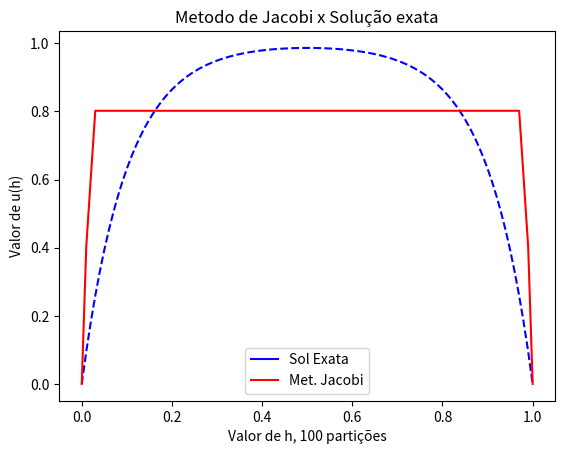

This chart was generated by the following Python code:
# -*- coding: utf-8 -*-
from __future__ import division 
import matplotlib.pyplot as plt
import matplotlib.lines as mlines
import math as m
import numpy as np
from numpy import linalg  
import sys
from datetime import datetime

#talvez usar
#https://stackoverflow.com/questions/20548628/how-to-do-parallel-programming-in-python
#https://sebastianraschka.com/Articles/2014_multiprocessing.html

#metodos uteis
def imprimeMatriz(matriz, vetor_solucao):
    ordem = len(matriz[0])
    just_space = 6
    for i in range(ordem):
        for j in range(ordem):
            sys.stdout.write(repr(matriz[i][j]).ljust(just_space))
        sys.stdout.write("| " + repr(vetor_solucao[i]).ljust(just_space))
        sys.stdout.flush()
        print("")
    print("--------------------------")

def inicializaMatriz(ordem):
    return [[0 for x in range(ordem)] for y in range(ordem)] 

def getTime():
    return datetime.now()
    
def imprimeDiferencaTempo(inicio, fim):
    dif = fim - inicio
    sys.stdout.write("Tempo de execucao: ")
    sys.stdout.flush()
    print(dif)
    
def zeraMatriz(A):
    n = len(A)
    for i in range(n):
        for j in range(n):
            A[i][j] = 0
    
#Definicao da funcao solucao exata
def F(x, c1, c2, E): 
    return c1 * m.exp(- x / m.sqrt (E)) +  c2 * m.exp(x / m.sqrt (E)) + 1.0
    
#Metodos necessarios para os algoritmos de resolucao de sistemas
def normaInfinito(x):
    size = len(x)
    maximo = abs(x[0])   
    
    for i in range(size):
        temp = abs(x[i])        
        if(temp > maximo):
                maximo = temp
            
    return maximo
    
def distanciaInfinito(x1, x2):
    if(len(x1) != len(x2)):
        print("O tamanho dos vetores x1 e x2 precisa ser o mesmo")
        return 0
        
    size = len(x1)
    dist = abs(x1[0] - x2[0])  
    
    
    for i in range(size):
        temp = abs(x1[0] - x2[0])
        if(dist > temp):
            temp = dist
            
    return dist
        
        
def calculaErro(x_prox, x_atual):
    return distanciaInfinito(x_prox, x_atual) / normaInfinito(x_prox)
    

    
#metodos para calculo das condicoes dos metodos

def det(M):
    if(len(M)==0):
        return 0
        
    ordem = len(M[0])
    
    #Calcula determinante 2x2 simples em o(1)
    if(ordem == 2):
        return (M[0][0] * M[1][1]) - (M[0][1] * M[1][0])
    
    #Usa Sarry pra calcular o 3x3 em o(1)
    elif(ordem == 3):
        d1 = (M[0][0] * M[1][1] * M[2][2])
        d2 = (M[0][1] * M[1][2] * M[2][0])
        d3 = (M[0][2] * M[1][0] * M[2][1])
        
        d4 = (M[0][2] * M[1][1] * M[2][0])
        d5 = (M[0][0] * M[1][2] * M[2][1])
        d6 = (M[0][1] * M[1][0] * M[2][2])
        
        return (d1 + d2 + d3) - (d4 + d5 + d6) 
    
    #Usa metodo de Laplace matrizes nxn com n > 3 em 0(3)
    else:
        vdet = 0
        p = 1 #usa a linha 1
        
        #percorre a linha da matriz
        for n in range(1, ordem+1):            
            #separa a matriz auxiliar
            A = []
            for i in range(1, ordem+1):
                line = []
                for j in range(1, ordem+1):
                    
                    if(i != p and j != n):
                        line.append(M[i-1][j-1])
                if(len(line) > 0):
                    A.append(line)
                    
            #calcula o cofator
            cft = (-1.0)**(n+1) * M[p-1][n-1] * det(A)
            
            #concatena com o valor anterior
            vdet = vdet + cft
                
        return vdet
    
    
def verificaDiagonalDominante(M):
    ordem = len(M)
    #percorre a matriz
    for i in range(ordem):
        soma = 0
        diag = M[i][i]
        for j in range(ordem):
            if(i != j):
                soma += abs(M[i][j])
        if(soma >= diag):
            return False
    return True

def verificaPositivaDefinida(M):
    ordem = len(M)
    
    #define as k submatrizes
    for k in range(1, ordem):
        
        #inicializa a  submatriz
        A = inicializaMatriz(k)
        
        #monta a submatriz
        for i in range(k):
            for j in range(k):
                A[i][j] = M[i][j]
                
        #verifica se o det(A) <= 0, se for retorna false
        if(det(M) <= 0):
            return False
            
    #se passar tudo, e positiva definida
    return True
        
    
    
##### codigo da questao 2 da lista 1 que gera a matriz do problema de valor de contorno #####


def gerarMatriz(num_particoes, E):

    #Coeficientes
    a = 0
    b = 1.0
    Nel = num_particoes
    ordem = num_particoes - 1
    h = (b-a)/float(Nel)
    c2 = (m.exp((-1.0)/m.sqrt(E)) - 1.0) / (m.exp(1.0/m.sqrt(E)) - m.exp((-1.0)/m.sqrt(E))) 
    c1 = - 1 - c2
    
    h2 = h**2.0
    cdp = 2 * E + h2

    
    #calcula tempo e solucao exata
    tempo = []
    solucao_exata = []
    
    for i in range(num_particoes+1):
        dh = h * i
        tempo.append(dh)
        solucao_exata.append(F(dh, c1, c2, E)) 


    #termo fonte
    B = []

    #monta matriz
    M = inicializaMatriz(ordem)

    for i in range(ordem):
        for j in range(ordem):
            if(i==j):
                #preenche diagonal principal
                M[i][j] = cdp
                B.append(h2)
            elif(i==j+1):
                #preenche diagonal inferior
                M[i][j] = E * -1.0
            elif(i==j-1):
                #preenche diagonal superior
                M[i][j] = E * -1.0
            else:
                #preenche o resto com zeros
                M[i][j] = 0
    
    return [M, B, tempo, solucao_exata]
    

    

##### Metodos de resolucao de sistemas #####


def retroSubstituicao(M, B):
    if(len(M)==0):
        return 0
    
    ordem = len(M[0])
    temp = 0
    passos = 0
    
    #cria array de solucao
    sol = [0] * ordem
    
    
    #checa se e superior
    isSuperior = (M[ordem-1][0] == 0)
    
    #percorre as linhas da matriz (ta funcionando)
    for n in range(0, ordem):  
        
        #define o i se for superior ou inferior
        if(isSuperior):
            i = ordem - n - 1
        else:
            i = n
        
        #valor do vetor solucao da linha correspondente
        temp = B[i]
        
        #soma os valores exceto o valor do pivo
        for j in range(0, ordem):
            if(j != i):
                temp += sol[j] * M[i][j] * -1
                passos += 1
                
       
        #interrompe se der divisao por zero
        div =  M[i][i]
        if(div == 0):
            return
            
        #calcula a solucao da linha, usando a soma e o valor do pivo
        sol[i] = temp / M[i][i]
        

        
    return [sol, passos]
        

def gauss(M, B):
    if(len(M)==0):
        return 0
    
    ordem = len(M[0])
    passos = 0
    
    #percorre os pivos da matriz zerando as linhas abaixo
    for k in range(0, ordem):
        t = k + 1
        
        #percorre os elementos abaixo do pivo para extrair o multiplicador
        for i in range(t, ordem):  
            mult = M[i][k] / M[k][k]
            
            #usa o multiplicador pra zerar o elemento da linha
            for j in range(t, ordem):  
                M[i][j] = M[i][j] - mult * M[k][j]
                passos+=1
            
            #usa o multiplicador pra mudar o elemento no vetor fonte
            B[i] = B[i] - mult * B[k]
            
    #agora que tem uma matriz diagonal superior, usa retroSubstituicao
    retrosub = retroSubstituicao(M, B)
        
    return [retrosub[0], retrosub[1] + passos]


def trocarLinhas(M, B, linha_a, linha_b):
    ordem = len(M[0])
    #print("troca as linhas "+str(linha_a)+" e "+str(linha_b))
    for j in range(0, ordem):
        #troca a linha da matriz
        elemento = M[linha_a][j]
        M[linha_a][j] = M[linha_b][j]
        M[linha_b][j] = elemento

    #troca a linha do vetor fonte
    elemento = B[linha_a]
    B[linha_a] = B[linha_b]
    B[linha_b] = elemento

def gaussPivoteamento(M, B):    
    ordem = len(M[0])
    passos = 0

    #loop do pivoteamento
    for a in range(0, ordem):

        #armazena pivo em modulo
        maior_elemento = abs(M[a][a])
        linha_a = a
        linha_b = a

        #percorre as colunas a procura do maior valor
        for b in range(a, ordem):
            passos += 1
            elemento = abs(M[b][a])
            if(elemento > maior_elemento):
                maior_elemento = elemento
                linha_b = b
        
        #se os indices das linhas a e b forem diferentes, faz a troca de linha
        if(linha_a != linha_b):
            trocarLinhas(M, B, linha_a, linha_b)

        #percorre os elementos abaixo do pivo para extrair o multiplicador
        for i in range(a+1, ordem):  
            mult = M[i][a] / M[a][a]
            
            #usa o multiplicador pra zerar o elemento da linha
            for j in range(a, ordem):  
                passos += 1
                M[i][j] = M[i][j] - mult * M[a][j]
                #if(passos % 100000 == 0):
                    #print("Passos percorridos: " + str(passos))
            
            #usa o multiplicador pra mudar o elemento no vetor fonte
            B[i] = B[i] - mult * B[a]

    #agora que tem uma matriz diagonal superior, usa retroSubstituicao
    retrosub = retroSubstituicao(M, B)
    return [retrosub[0], retrosub[1] + passos]


def thomas(M, d):
    ''' Resolve Ax = d onde A e uma matriz tridiagonal composta pelos vetores a, b, c
		a - subdiagonal
        b - diagonal principal
		c - superdiagonal.
	Retorna x
    '''
    passos = 0
    num_particoes = len(M[0])
    a = [] #subdiagonal
    b = [] #diagonal principal
    c = [] #superdiagonal
    
    #separa os vetores da matriz
    for i in range(num_particoes):
        for j in range(num_particoes):
            passos += 1
            if(i==j):
                #preenche diagonal principal
                b.append(M[i][j])
            elif(i==j+1):
                #preenche diagonal inferior
                a.append(M[i][j])
            elif(i==j-1):
                #preenche diagonal superior
                c.append(M[i][j])


    n = len(d) # len(d) == len(b)
    c_ = [ c[0] / b[0] ]
    d_ = [ d[0] / b[0] ]
    
    for i in range(1, n):
        passos += 1
        aux = b[i] - c_[i-1]*a[i-1]
        if i < n-1:
            c_.append( c[i] / aux )
        d_.append( (d[i] - d_[i-1]*a[i-1])/aux )
    
    # Substituicao de volta
    x = [d_[-1]]
    for i in range(n-2, -1, -1):
        passos += 1
        x = [ d_[i] - c_[i]*x[0] ] + x
    
    return [x, passos]
    
    
##### Metodos Iterativos #####
    

def jacobi(M, B, chute_inicial, E, max_iteracoes):
    ordem = len(M)
    x = chute_inicial
    xp = [0] * len(x)
    passos = 0
    
    if(verificaDiagonalDominante(M) == False):
        print("A matriz nao e diagonal dominante, portanto nao ira convergir")
        return [[0] * ordem, 0]
    
    for k in range(max_iteracoes):
        
        #percorre a matriz
        for i in range(ordem):
            #comeca a soma pelo termo do vetor fonte
            soma = B[i]
            div = 0
            for j in range(ordem):
                passos += 1
                #separa o divisor
                if(i==j):
                    div = M[i][j]
                else:
                    soma += M[i][j] * x[j] * -1.0
            #cria vetor de solucoes para proxima iteracao com resultados da linha
            xp[i] = soma / div
        
        #se atingir o criterio de parada, interrompe e retorna os resultados
        erro = calculaErro(xp, x) 

        if(erro < E):
            print("Terminou Jacobi com erro de: ", erro)
            return [xp, passos]
        
        #prepara proxima iteracao com aproximacao da anterior
        x = xp.copy()
            
    print("Jacobi nao convergiu ou precisa de mais iteracoes para convergir")
    return [xp, passos]

'''
def jacobi(M, B, chute_inicial, E, max_iteracoes):

    
    x0 = chute_inicial
    nLinhas = len(M)
    x = 0.0 * len(x0)
    passos = 0
    
    if(verificaDiagonalDominante(M) == False):
        print("A matriz nao e diagonal dominante, portanto nao ira convergir")
        return [[0] * ordem, 0]
    
    for k in range(max_iteracoes):
        
        #interação do jaboci
        for i in range(nLinhas):
            x[i] = B[i]
            for j in range(1,i-1):
                passos+= 1 
                x[i] -= M[i][j] * x0[j]
            x[i] /= M[i][i]
        
        #se atingir o criterio de parada, interrompe e retorna os resultados
        erro = calculaErro(x0,x)
        
        if(erro < E):
            print("Terminou Jacobi com erro de: ", erro)
            return [x]
         
        #prepara proxima iteracao com aproximacao da anterior
        for i in range(len(x)):
            x0[i] = x[i]
            
    print("Jacobi nao convergiu ou precisa de mais iteracoes para convergir")
    
    return [x,passos]
''' 
#Thiago (testando implementacao em andamento)

def gaussSeidel(M, B, chute_inicial, E, max_iteracoes):
    
    x0 = chute_inicial
    n = len(M)
    X = chute_inicial.copy()
    Xa = chute_inicial.copy()#vetor pra calcular o erro
    passos = 0
    
    if(verificaDiagonalDominante(M) == False):
        print("A matriz nao e diagonal dominante, portanto nao ira convergir")
        return [[0] * ordem, 0]
    
    for k in range(max_iteracoes):
        
        #percorre a matriz
        for i in range(n):
            #comeca a soma pelo termo do vetor fonte
            soma = B[i]
            div = 0
            for j in range(n):
                passos += 1
                #separa o divisor
                if(i==j):
                    div = M[i][j]
                else:
                    soma += M[i][j] * X[j] * -1.0
            #cria vetor de solucoes para proxima iteracao com resultados da linha
            X[i] = soma / div
        
        #se atingir o criterio de parada, interrompe e retorna os resultados
        erro = calculaErro(X,Xa)
        
        if(erro < E):
            print("Terminou Gauss Seidel com erro de: ", erro)
            return [X, passos]
            
        #recebe vetor anterior
        Xa = X.copy()
            
    return [X,passos]
    
'''
#Renan
def gaussSeidel(M,B,chute_inicial,E):
    x0 = chute_inicial
    passos = 0
    N = len(M)
    
    #inicia o vetor
    for k in range(len(B)):
        X[k] = 0
    
    k = 1
    while 1 <= N:
        
        for i in range(N):
            passos += 1
            soma = 0
            
            for j in range(i-1):
                soma = soma + M[i][j] * x[j]
                
            for j in range(i+1,N):
                soma = soma + M[i][j] * X[j]
                
        x[i] = (b[i] - soma)/M[i][i]
        
        erro = calculaErro(X,x)
        
        if(erro < E):
            print("Terminou Gauss-Seidel com erro de:", erro)
            return [x]
        
        X[i] = x[i]
        
        return [x,passos]
'''

'''
def cholesky(G, B):
    n = len(M)
    
    for j in range(n):
        soma = 0
        for k in range(j-1):
            soma += G[j][k] ** 2
        gjj = m.sqrt(ajj - soma)
        
        for i in range(j+1):
            soma = 0
            for k in range(j-1):
                soma += G[i][k] * G[j][k]
            gij = (aij - soma) / gjj
'''            
            
##### Gerador de grafico #####

def gerarGrafico(tempo, solucao_aproximada, solucao_exata, metodo):
    
    #print("len tempo: ", len(tempo))
    #print("len solucao_aproximada: ", len(solucao_aproximada))
    #print("len solucao_exata: ", len(solucao_exata))
    
    #insere intervalos de contorno
    solucao_aproximada.insert(0, 0)
    solucao_aproximada.append(0)
    
     #plota grafico da função
    plt.plot(
        tempo, solucao_exata, 'b--',
        tempo, solucao_aproximada, 'r-'    
        )
    plt.ylabel(u"Valor de u(h)") #esse 'u' antes da string é pra converter o texto pra unicode
    plt.xlabel(u"Valor de h, " + str(len(tempo)-1) + u" partições")
    
    #legendas do grafico
    se_line = mlines.Line2D([], [], color='blue', marker='', markersize=0, label=u'Sol Exata')
    ac_line = mlines.Line2D([], [], color='red', marker='', markersize=0, label=u'Met. ' + metodo)
    
    plt.legend(handles=[se_line, ac_line])
    
    plt.title(u"Metodo de "+metodo+u" x Solução exata", )
    
    #plt.axis([0, 50, 0, 100])
    plt.show()   
    



##### Execucao dos codigos #####

numero_de_particoes = 100
erro_do_metodo = 0.01

#previsao para O(n^3)
prev_passos = int((2.0/3.0) * (numero_de_particoes**3))

res = gerarMatriz(numero_de_particoes, erro_do_metodo)
M = res[0]
B = res[1]

#imprimeMatriz(M, B)

'''
print("Metodo de Gauss (direto)")
inicio = getTime()
resGauss = gauss(M, B)
fim  = getTime()
print("Tamanho da matriz: " + repr(numero_de_particoes) + "x" + repr(numero_de_particoes))
print("Passos ate a resolucao: " + repr(resGauss[1]))
imprimeDiferencaTempo(inicio, fim)
gerarGrafico(res[2], resGauss[0], res[3], "Gauss")
'''

'''
print("Metodo de Gauss Pivoteado Parcialmente (direto)")
print("previsao de passos: " + repr(prev_passos))
inicio = getTime()
resGauss = gaussPivoteamento(M, B)
fim  = getTime()
print("Tamanho da matriz: " + repr(numero_de_particoes) + "x" + repr(numero_de_particoes))
print("Passos ate a resolucao: " + repr(resGauss[1]))
imprimeDiferencaTempo(inicio, fim)
gerarGrafico(res[2], resGauss[0], res[3], "Gauss Pivoteado Parcialmente")
'''

'''
print("Metodo de Thomas (direto)")
inicio = getTime()
resThomas = thomas(M, B)
fim  = getTime()
print("Tamanho da matriz: " + repr(numero_de_particoes) + "x" + repr(numero_de_particoes))
print("Passos ate a resolucao: " + repr(resThomas[1]))
imprimeDiferencaTempo(inicio, fim)
gerarGrafico(res[2], resThomas[0], res[3], "Thomas")
'''


print("Metodo de Jacobi (iterativo)")
chute_inicial = [0.8] * (numero_de_particoes - 1)
precisao = 0.01
inicio = getTime()
resJacobi = jacobi(M, B, chute_inicial, precisao, 1000)
fim  = getTime()
print("Tamanho da matriz: " + repr(numero_de_particoes) + "x" + repr(numero_de_particoes))
print("Passos ate a resolucao: " + repr(resJacobi[1]))
imprimeDiferencaTempo(inicio, fim)
gerarGrafico(res[2], resJacobi[0], res[3], "Jacobi")


'''
print("Metodo de Gauss Seidel (iterativo)")
chute_inicial = [0] * (numero_de_particoes - 1)
precisao = 0.01
inicio = getTime()
resGS = gaussSeidel(M, B, chute_inicial, precisao, 1000)
fim  = getTime()
print("Tamanho da matriz: " + repr(numero_de_particoes) + "x" + repr(numero_de_particoes))
print("Passos ate a resolucao: " + repr(resGS[1]))
imprimeDiferencaTempo(inicio, fim)
gerarGrafico(res[2], resGS[0], res[3], "Gauss Seidel")
'''
